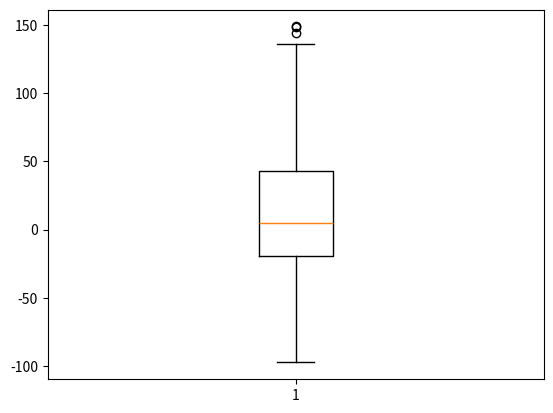

Reproduce this figure in Python.
import numpy as np
import scipy.stats as sp
from scipy.stats import norm
import matplotlib.pyplot as plt
import random

"""
plt.xkcd()

fig=plt.figure()
ax=fig.add_subplot(1,1,1)
ax.spines['right'].set_color('none')
ax.spines['top'].set_color('none')
plt.xticks([])
plt.yticks([])
ax.set_ylim([-30,10])

data=np.ones(100)
data[70:]-=np.arange(30)

plt.annotate('ANOTACIÓN',xy=(70,1),arrowprops=dict(arrowstyle='->'),xytext=(15,-10))
plt.plot(data)

plt.xlabel('time')
plt.ylabel('my overall health')

plt.show()

plt.rcdefaults()

x=np.random.randn(500)
y=np.random.randn(500)
plt.scatter(x,y)
plt.show()

incomes=np.random.normal(27000,15000,10000)
plt.hist(incomes,50)
plt.show()
"""
uniformskewed=np.random.rand(100)*100-40
high_outliers=np.random.rand(10)*50+100
low_outliers=np.random.rand(10)*50-100
data=np.concatenate((uniformskewed,high_outliers,low_outliers))
plt.boxplot(data)
plt.show()
